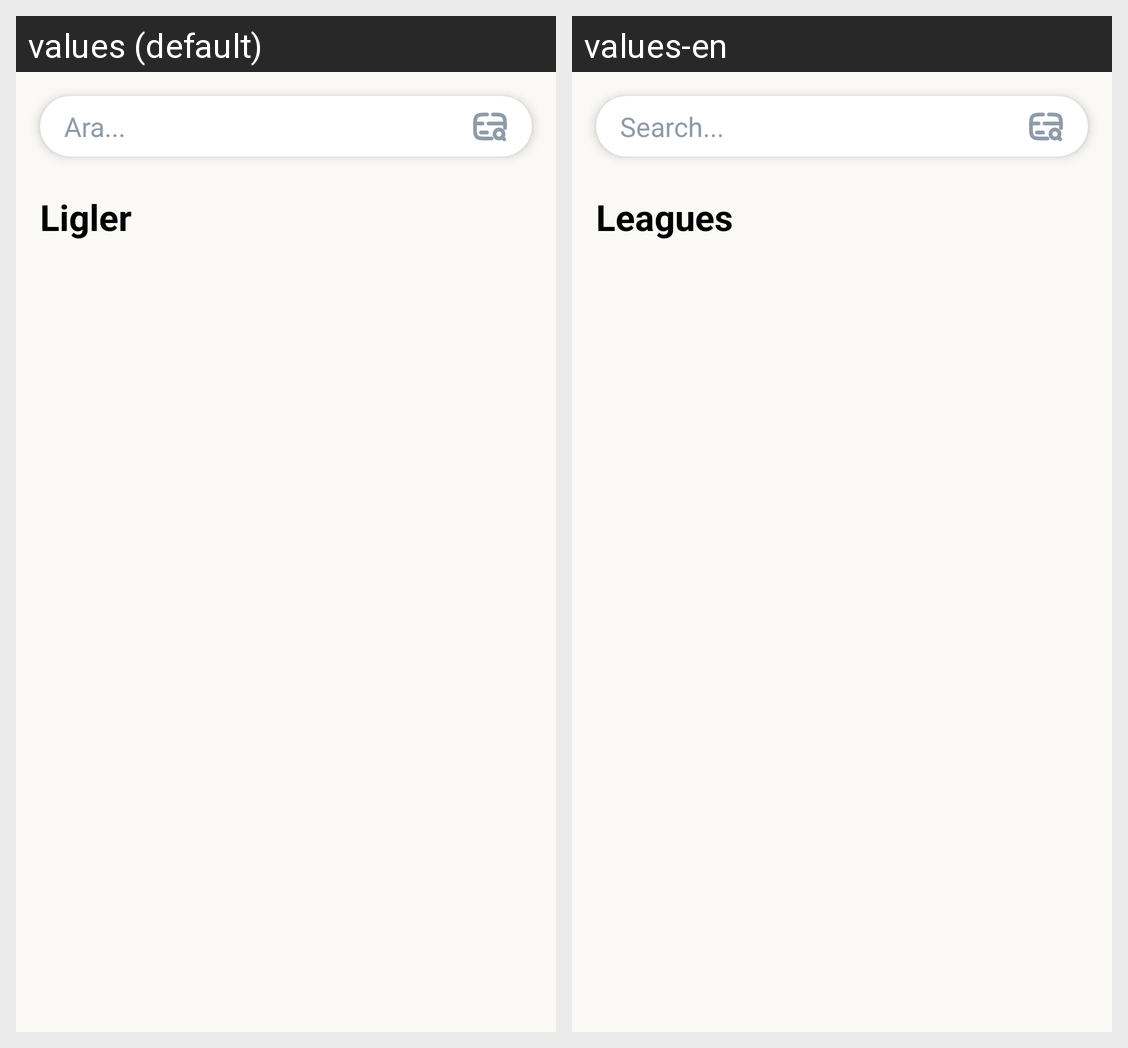

For this localized Android screen grid, give each drawn string resource with its value in every locale shown.
Android screen res/layout/fragment_b.xml rendered under 2 locales, left to right: values (default), values-en. Device: Nexus 5 (rendered at 1080×1920; each locale shown at half size, 540×960, under a caption strip naming it); theme Theme.NavigationDrawer.
Strings drawn on this screen, with the default value and each locale's value (text and hints the layout hard-codes, and strings that could not be matched under every locale, appear in the picture but are not listed):

search_hint
  values: Ara...
  values-en: Search...

leagues_title
  values: Ligler
  values-en: Leagues
